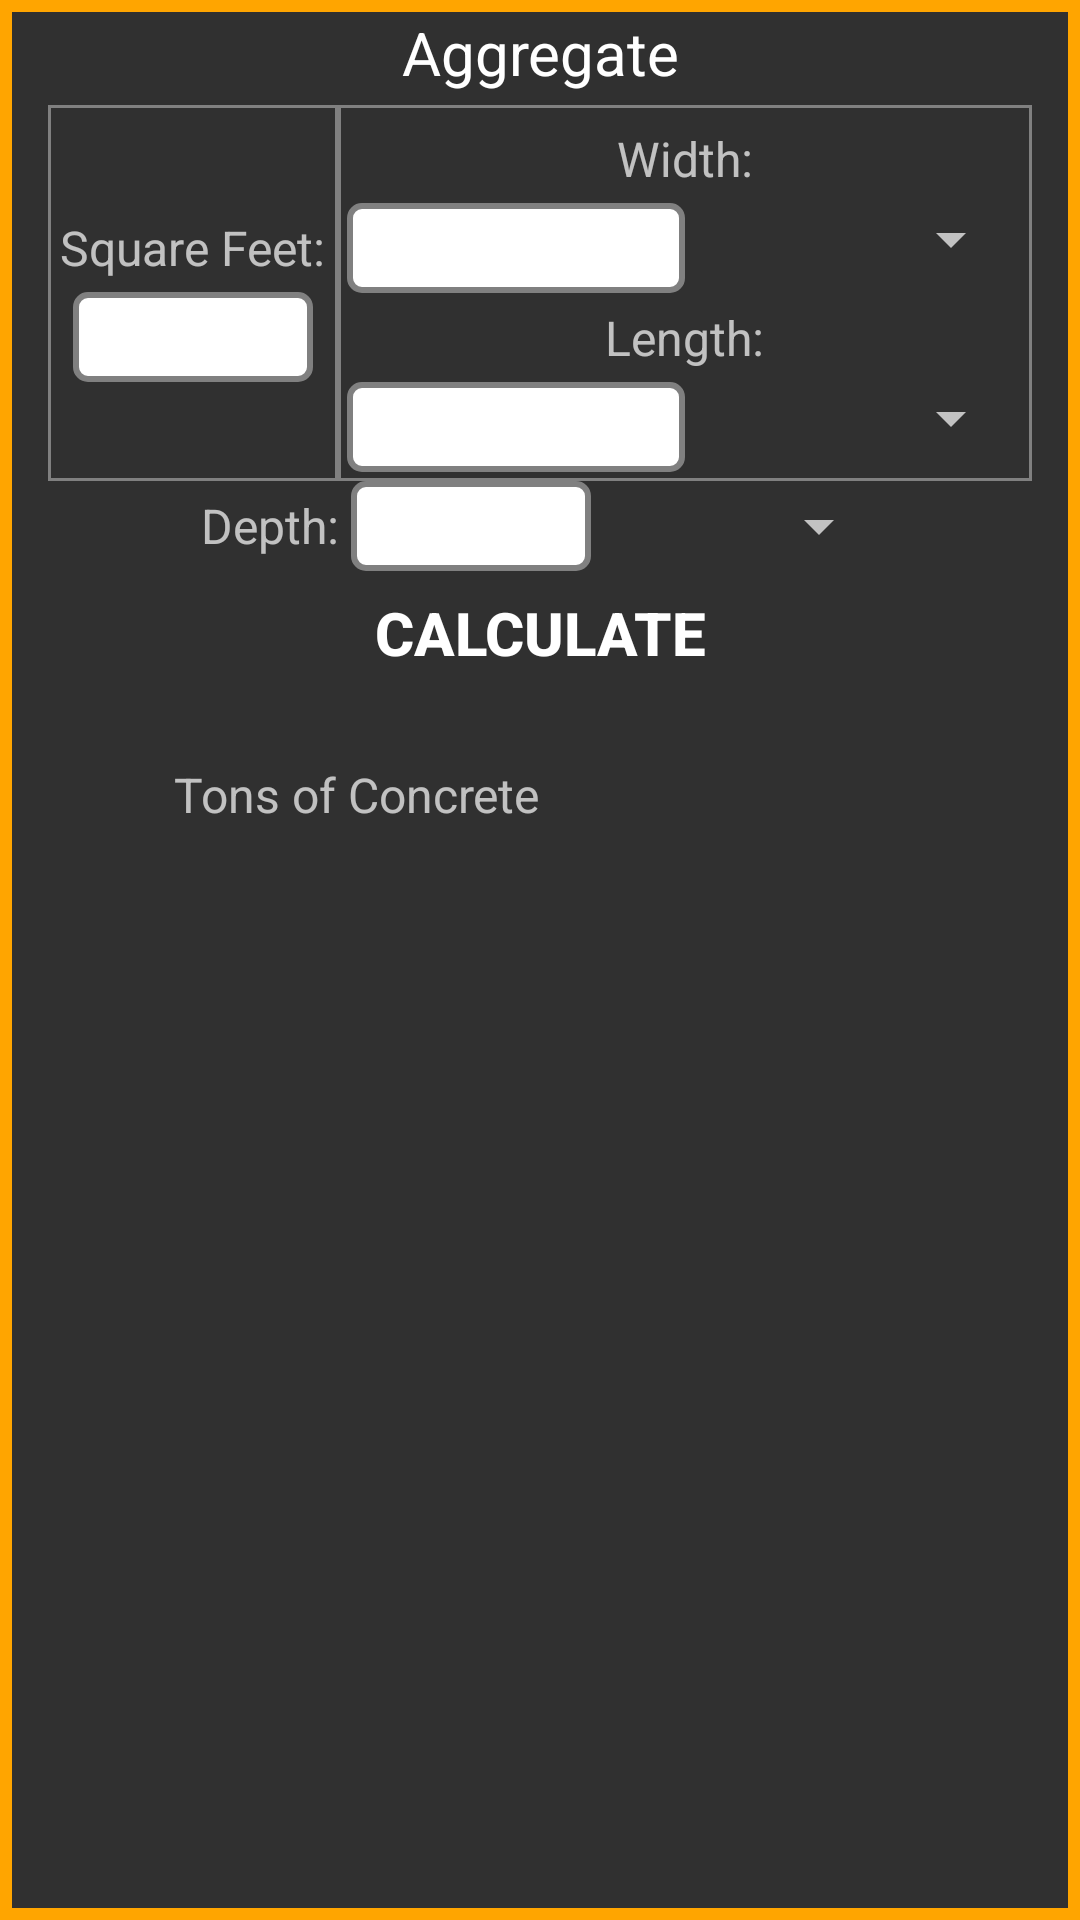

This screen was rendered from an Android layout file. Write that file and the resources it references.
<!-- AndroidManifest.xml: application theme AppTheme -->
<!-- res/layout/concrete_haul_off.xml -->
<?xml version="1.0" encoding="utf-8"?>
<RelativeLayout xmlns:android="http://schemas.android.com/apk/res/android" 
    android:layout_width="match_parent"
    android:layout_height="match_parent"
    android:paddingLeft="16dp"
    android:paddingRight="16dp"
    android:background="@drawable/background_orange_border" >
    
    <include android:id="@+id/calculator_button"
        layout="@layout/basic_input_layout" />
    
    <TextView
        android:id="@+id/concrete_hauloff_result_textview"
        android:layout_width="wrap_content"
        android:layout_height="wrap_content"
        android:padding="4dp"
        android:textSize="30sp"
        android:layout_marginLeft="10dp"
        android:layout_below="@id/calculator_button" />
    
    <TextView 
        android:id="@+id/tons_label"
        android:layout_width="wrap_content"
        android:layout_height="wrap_content"
        android:layout_toRightOf="@id/concrete_hauloff_result_textview"
        android:layout_alignBottom="@id/concrete_hauloff_result_textview"
        android:padding="4dp"
        android:textSize="16sp"
        android:layout_marginLeft="20dp"
        android:text="@string/tons_of_concrete" />
    
    

</RelativeLayout>
<!-- res/layout/basic_input_layout.xml (included above) -->
<?xml version="1.0" encoding="utf-8"?>
<merge xmlns:android="http://schemas.android.com/apk/res/android" >
     
    <TextView 
        android:id="@+id/header_text_view"
        android:layout_width="match_parent"
        android:layout_height="wrap_content"
        android:layout_marginBottom="4dp"
        android:layout_marginTop="4dp"
        android:gravity="center"
        android:textSize="20sp"
        android:textColor="#ffffff"
        android:text="@string/backfill" />
    
    <LinearLayout
        android:id="@+id/linearlayout_left_top"
        android:layout_width="wrap_content"
        android:layout_height="wrap_content"
        android:layout_alignBottom="@+id/linearlayout_right_top"
        android:layout_alignParentLeft="true"
        android:layout_below="@id/header_text_view"
        android:background="@drawable/linearlayout_border"
        android:gravity="center"
        android:orientation="vertical" >
        
         <TextView
	        android:id="@+id/total_squarefoot_text_view" 
	        style="@style/TextView_labels"
	        android:text="@string/total_square_footage" />
    
	    <EditText
	        android:id="@+id/total_squarefoot_edit_text"
	        android:layout_width="80dp"
	        android:nextFocusForward="@+id/depth_edit_text"
	        android:inputType="number"
	        style="@style/EditText_inputBoxes" />
	    
	</LinearLayout>
	 
    <LinearLayout
    	android:id="@+id/linearlayout_right_top"
        android:layout_width="wrap_content"
        android:layout_height="wrap_content"
        android:orientation="vertical"
        android:padding="3dp"
        android:gravity="center"
        android:layout_below="@id/header_text_view"
        android:layout_toRightOf="@id/linearlayout_left_top"
        android:layout_alignParentRight="true" 
        android:background="@drawable/linearlayout_border" >
	    
        <TextView 
	        android:id="@+id/width_text_view"
	        style="@style/TextView_labels"
	        android:text="@string/width" />
        
        <LinearLayout 
            android:layout_width="match_parent"
            android:layout_height="wrap_content"
            android:orientation="horizontal" >
		    
	         <EditText
		        android:id="@+id/width_edit_text"
		        android:layout_width="0dp"
		        android:layout_weight="1"
		        android:inputType="numberDecimal"
		        style="@style/EditText_inputBoxes"
		        android:nextFocusForward="@+id/length_edit_text" />
	         
	         <Spinner 
	             android:id="@+id/width_spinner"
	             android:layout_width="0dp"
	             android:layout_height="wrap_content"
	             android:layout_weight="1" />
         
         </LinearLayout>
    
	    <TextView
	        android:id="@+id/length_text_view"
	        style="@style/TextView_labels"
	        android:text="@string/length" />
	    
	    <LinearLayout 
	        android:layout_width="match_parent"
            android:layout_height="wrap_content"
            android:orientation="horizontal" >
	         
		    <EditText
		        android:id="@+id/length_edit_text"
		        android:layout_width="0dp" 
		        android:layout_weight="1"
		        android:inputType="numberDecimal"
		        style="@style/EditText_inputBoxes" 
		        android:nextFocusForward="@+id/depth_edit_text"/>
		    
		    <Spinner 
	             android:id="@+id/length_spinner"
	             android:layout_width="0dp"
	             android:layout_height="wrap_content" 
	             android:layout_weight="1" />        
	    
	    </LinearLayout>
	    
   </LinearLayout>
   <LinearLayout 
       android:id="@+id/linearlayout_thickness"
       android:layout_width="match_parent"
       android:layout_height="wrap_content"
       android:orientation="horizontal"
       android:gravity="center"
       android:layout_below="@id/linearlayout_right_top" >
       
   
	     <TextView
	        android:id="@+id/depth_text_view"
	        style="@style/TextView_labels"
	        android:text="@string/depth" />
	    
	    <EditText
	        android:id="@+id/depth_edit_text"
	        android:layout_width="80dp" 
	        android:inputType="numberDecimal"
	        style="@style/EditText_inputBoxes" />
	    
	     <Spinner 
	        android:id="@+id/depth_spinner"
	        android:layout_width="100dp"
	        android:layout_height="wrap_content"  />     
	    
	</LinearLayout>
    
    <Button
        android:id="@+id/calculator_button"
        android:layout_width="match_parent"
        android:layout_height="35dp"
        android:layout_margin="3dp"
        android:layout_below="@id/linearlayout_thickness"
        android:textSize="20sp"
        android:textStyle="bold"
        android:textColor="#ffffff"
        android:background="@drawable/button_shape_shadowed"
        android:text="@string/calculate" />   

</merge>
<!-- resources referenced by this layout -->
<resources>
  <!-- drawable background_orange_border (drawable) -->
  <?xml version="1.0" encoding="utf-8"?>
  <shape xmlns:android="http://schemas.android.com/apk/res/android" 
       android:shape="rectangle" >
      
      
      <stroke 
          android:width="4dp"
          android:color="#ffa500" />
  
  </shape>
  <!-- drawable button_shape_shadowed (drawable) -->
  <?xml version="1.0" encoding="utf-8"?>
  <layer-list xmlns:android="http://schemas.android.com/apk/res/android" >
      <item >
          <shape android:shape="rectangle" >
              <corners android:radius="6dp" />
                  
                  <gradient
                      android:angle="90"
                      android:centerColor="#303339"
                      android:centerY="0.05"
                      android:endColor="#000000"
   					android:startColor="#00000000" />                   
          </shape>
      </item>
      <item>
          <inset 
              android:drawable="@drawable/button_state"
              android:insetBottom="5dp" />
      </item>
  
  </layer-list>
  <!-- drawable linearlayout_border (drawable) -->
  <?xml version="1.0" encoding="utf-8"?>
  <shape xmlns:android="http://schemas.android.com/apk/res/android" 
      android:shape="rectangle" >
      
      
      <stroke android:width="1dp"
          android:color="#808080" />
          
  </shape>
  <string name="backfill">Aggregate</string>
  <string name="calculate">Calculate</string>
  <string name="depth">Depth:</string>
  <string name="length">Length:</string>
  <string name="tons_of_concrete">Tons of Concrete</string>
  <string name="total_square_footage">Square Feet:</string>
  <string name="width">Width:</string>
  <style name="EditText_inputBoxes">
          <item name="android:layout_height">30dp</item>
          <item name="android:gravity">center</item>
          <item name="android:textColor">#000000</item>
          <item name="android:imeOptions">flagNoFullscreen</item>
          <item name="android:background">@drawable/edittext_state</item>
      </style>
  <style name="TextView_labels">
          <item name="android:layout_width">wrap_content</item>
          <item name="android:layout_height">wrap_content</item>
          <item name="android:textSize">16sp</item>
          <item name="android:padding">4dp</item>
      </style>
  <style name="AppTheme" parent="AppBaseTheme">
          
      </style>
  <!-- drawable edittext_state (drawable) -->
  <?xml version="1.0" encoding="utf-8"?>
  <selector xmlns:android="http://schemas.android.com/apk/res/android" >
      <item android:drawable="@drawable/text_input_design_normal"
          android:state_focused="false" />
      <item android:drawable="@drawable/text_input_design_selected"
          android:state_focused="true" />
  
  </selector>
  <style name="AppBaseTheme" parent="Theme.AppCompat">
          
      </style>
  <!-- drawable text_input_design_normal (drawable) -->
  <?xml version="1.0" encoding="utf-8"?>
  <shape xmlns:android="http://schemas.android.com/apk/res/android" 
      android:shape="rectangle" >
      
      <solid android:color="#ffffff" />
      
      <stroke
          android:width="2dp"
          android:color="#808080" />
      
      <corners android:radius="4dp"/>
      
  </shape>
  <!-- drawable text_input_design_selected (drawable) -->
  <?xml version="1.0" encoding="utf-8"?>
  <shape xmlns:android="http://schemas.android.com/apk/res/android" 
      android:shape="rectangle" >
      
      <solid android:color="#ffffff" />
      
      <stroke
          android:width="2dp"
          android:color="#4cc417" />
      
      <corners android:radius="4dp"/>
  
  </shape>
</resources>
